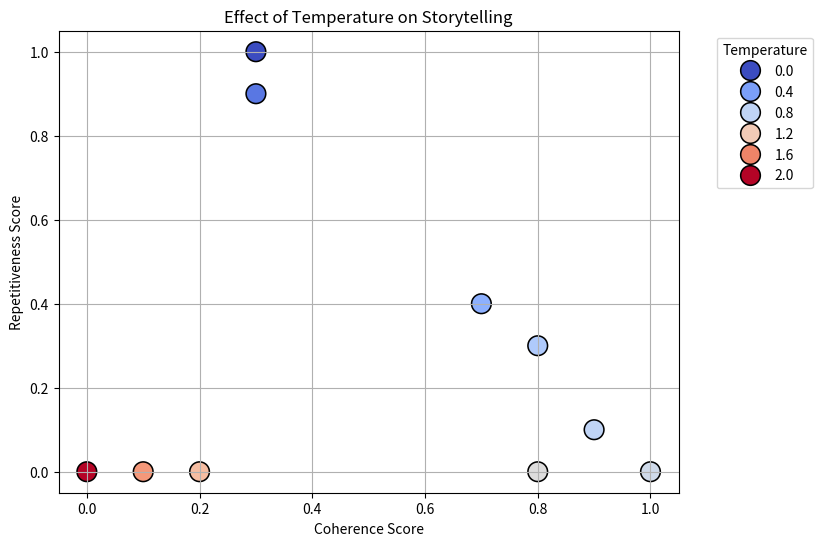

Here is the Python script that generated this plot:
import numpy as np
import pandas as pd
import matplotlib.pyplot as plt
import seaborn as sns

# Generate sample data (replace with real evaluations)
np.random.seed(42)
num_samples = 30

temperature_values      = np.array([0.0, 0.2, 0.5, 0.7, 0.8, 0.9, 1.0, 1.3, 1.5, 2.0])
coherence_scores        = np.array([0.3, 0.3, 0.7, 0.8, 0.9, 1.0, 0.8, 0.2, 0.1, 0.0])
repetitiveness_scores   = np.array([1.0, 0.9, 0.4, 0.3, 0.1, 0.0, 0.0, 0.0, 0.0, 0.0])

# Create DataFrame
df = pd.DataFrame({
    "Repetitiveness": repetitiveness_scores,
    "Coherence": coherence_scores,
    "Temperature": temperature_values
})

# Plot
plt.figure(figsize=(8, 6))
sns.scatterplot(
    data=df, x="Coherence", y="Repetitiveness", hue="Temperature",
    palette="coolwarm", marker="o", edgecolor="black", s=200
)

# Customize plot
plt.title("Effect of Temperature on Storytelling")
plt.xlabel("Coherence Score")
plt.ylabel("Repetitiveness Score")
plt.legend(title="Temperature", bbox_to_anchor=(1.05, 1), loc="upper left")
plt.grid(True)

# Save plot
plt.savefig("temperature_effect_storytelling.png", dpi=300, bbox_inches="tight")
